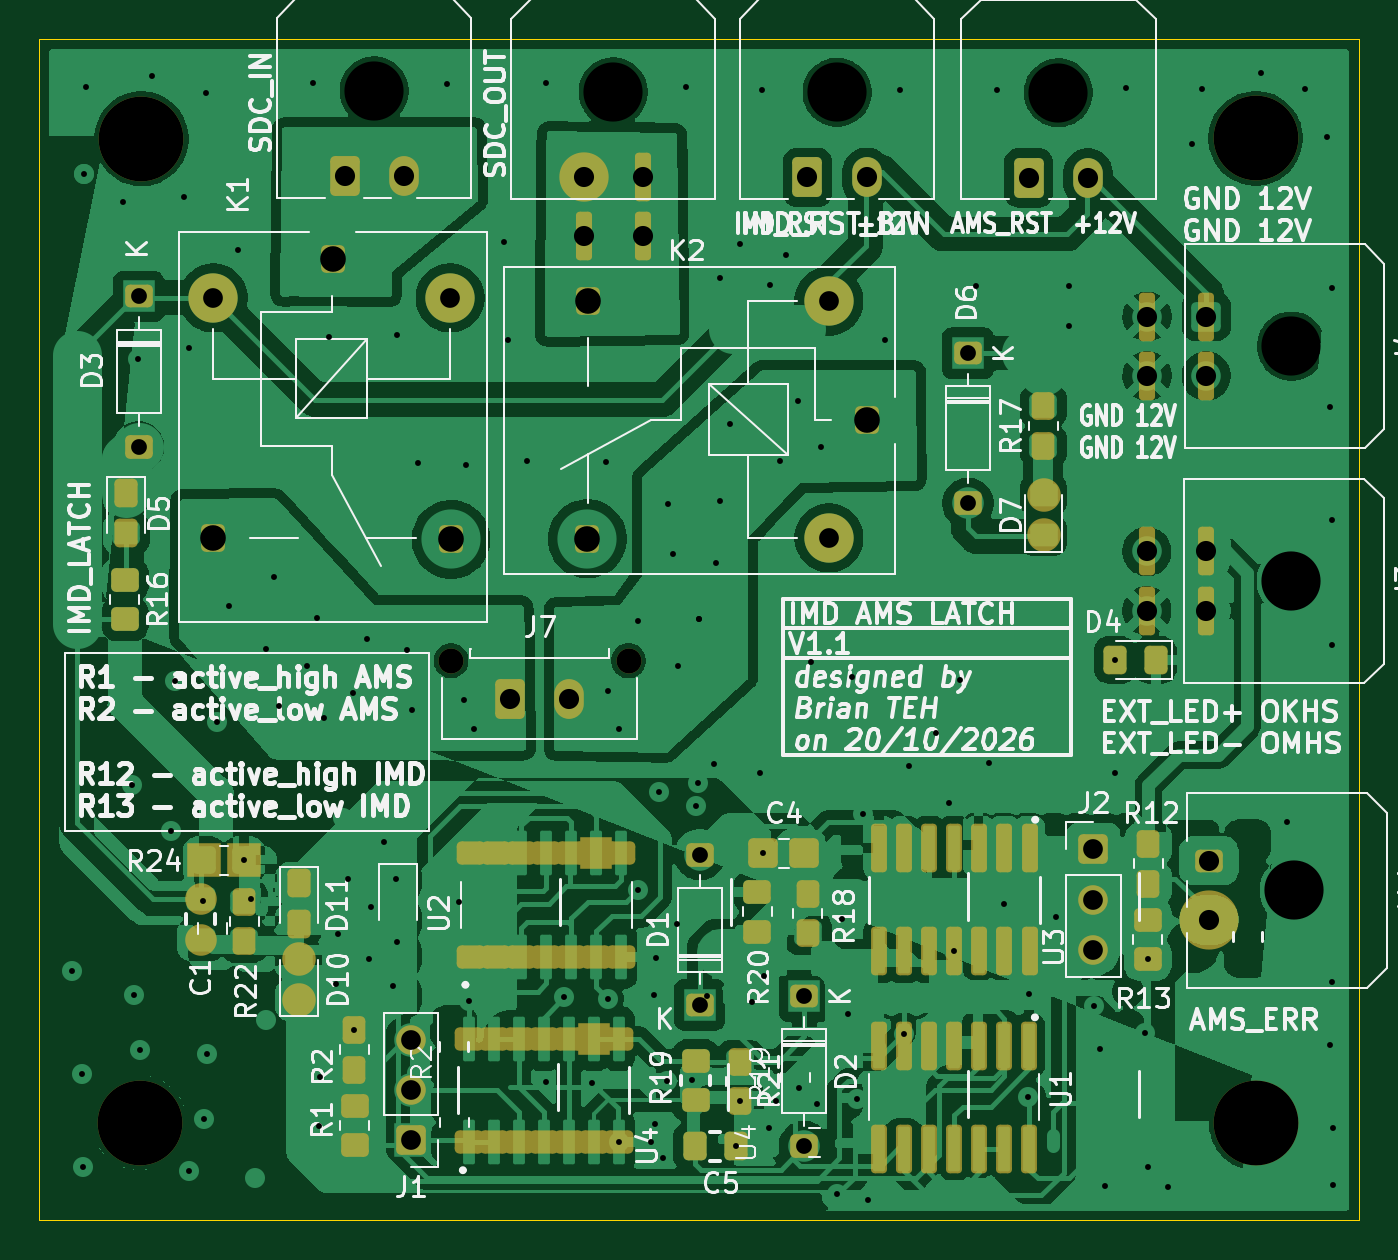
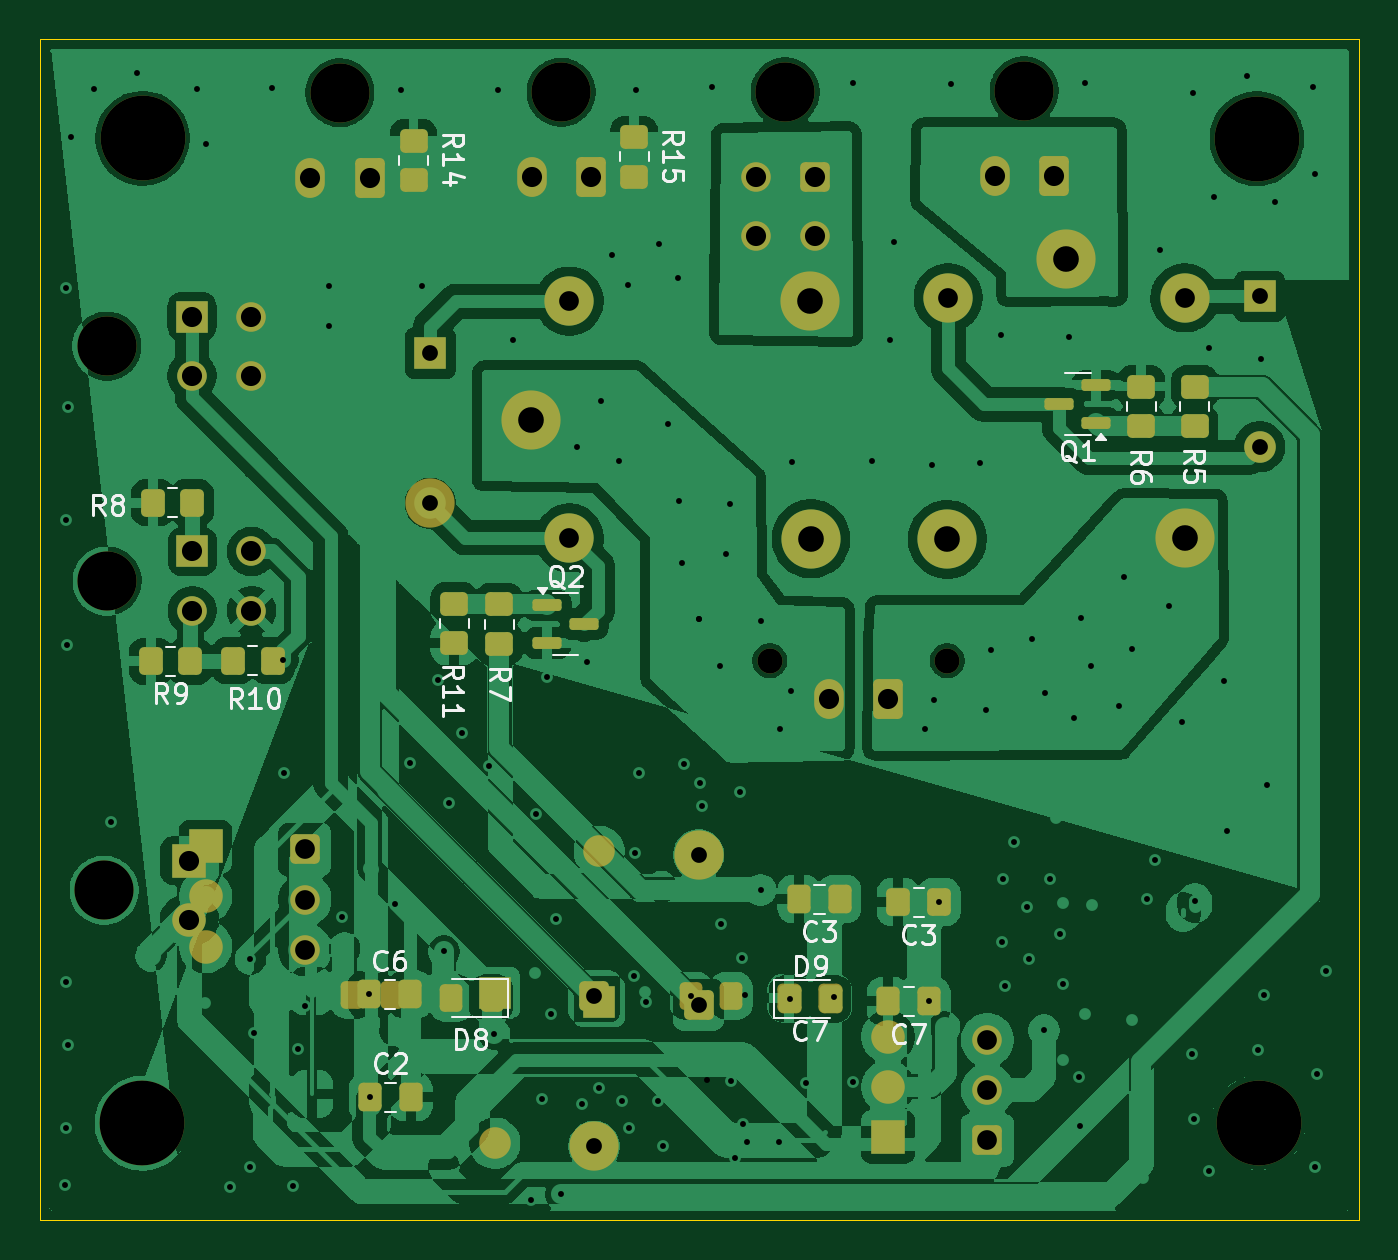
Circuit board: 11 layer files. Board 66.9 x 59.9 mm.
- bottom_copper: IMD_AMS_latch-B_Cu.gbr (305403 bytes)
- bottom_mask: IMD_AMS_latch-B_Mask.gbr (10073 bytes)
- paste: IMD_AMS_latch-B_Paste.gbr (3737 bytes)
- bottom_silk: IMD_AMS_latch-B_Silkscreen.gbr (31022 bytes)
- outline: IMD_AMS_latch-Edge_Cuts.gbr (906 bytes)
- top_copper: IMD_AMS_latch-F_Cu.gbr (352244 bytes)
- top_mask: IMD_AMS_latch-F_Mask.gbr (10137 bytes)
- paste: IMD_AMS_latch-F_Paste.gbr (5685 bytes)
- top_silk: IMD_AMS_latch-F_Silkscreen.gbr (149260 bytes)
- drill: IMD_AMS_latch-NPTH.drl (925 bytes)
- drill: IMD_AMS_latch-PTH.drl (4026 bytes)

=== bottom_copper: IMD_AMS_latch-B_Cu.gbr (305403 bytes, source omitted) ===
=== bottom_mask: IMD_AMS_latch-B_Mask.gbr (10073 bytes, source withheld) ===
=== paste: IMD_AMS_latch-B_Paste.gbr (3737 bytes, source withheld) ===
=== bottom_silk: IMD_AMS_latch-B_Silkscreen.gbr (31022 bytes, source omitted) ===
=== outline: IMD_AMS_latch-Edge_Cuts.gbr (906 bytes, source withheld) ===
=== top_copper: IMD_AMS_latch-F_Cu.gbr (352244 bytes, source omitted) ===
=== top_mask: IMD_AMS_latch-F_Mask.gbr (10137 bytes, source omitted) ===
=== paste: IMD_AMS_latch-F_Paste.gbr ===
<<<<<<< HEAD
%TF.GenerationSoftware,KiCad,Pcbnew,9.0.1*%
%TF.CreationDate,2026-10-30T01:05:38+08:00*%
=======
%TF.GenerationSoftware,KiCad,Pcbnew,10.0.4*%
%TF.CreationDate,2026-10-21T15:22:22+08:00*%
>>>>>>> d538cf78b0f2103b02feb839c3c985ed89253381
%TF.ProjectId,IMD_AMS_latch,494d445f-414d-4535-9f6c-617463682e6b,rev?*%
%TF.SameCoordinates,Original*%
%TF.FileFunction,Paste,Top*%
%TF.FilePolarity,Positive*%
%FSLAX46Y46*%
G04 Gerber Fmt 4.6, Leading zero omitted, Abs format (unit mm)*
<<<<<<< HEAD
G04 Created by KiCad (PCBNEW 9.0.1) date 2026-10-30 01:05:38*
=======
G04 Created by KiCad (PCBNEW 10.0.4) date 2026-10-21 15:22:22*
>>>>>>> d538cf78b0f2103b02feb839c3c985ed89253381
%MOMM*%
%LPD*%
G01*
G04 APERTURE LIST*
G04 Aperture macros list*
%AMRoundRect*
0 Rectangle with rounded corners*
0 $1 Rounding radius*
0 $2 $3 $4 $5 $6 $7 $8 $9 X,Y pos of 4 corners*
0 Add a 4 corners polygon primitive as box body*
4,1,4,$2,$3,$4,$5,$6,$7,$8,$9,$2,$3,0*
0 Add four circle primitives for the rounded corners*
1,1,$1+$1,$2,$3*
1,1,$1+$1,$4,$5*
1,1,$1+$1,$6,$7*
1,1,$1+$1,$8,$9*
0 Add four rect primitives between the rounded corners*
20,1,$1+$1,$2,$3,$4,$5,0*
20,1,$1+$1,$4,$5,$6,$7,0*
20,1,$1+$1,$6,$7,$8,$9,0*
20,1,$1+$1,$8,$9,$2,$3,0*%
G04 Aperture macros list end*
%ADD10RoundRect,0.250000X-0.450000X0.350000X-0.450000X-0.350000X0.450000X-0.350000X0.450000X0.350000X0*%
%ADD11RoundRect,0.090000X-0.210000X1.040000X-0.210000X-1.040000X0.210000X-1.040000X0.210000X1.040000X0*%
%ADD12RoundRect,0.091500X-0.213500X1.038500X-0.213500X-1.038500X0.213500X-1.038500X0.213500X1.038500X0*%
%ADD13RoundRect,0.250000X-0.350000X-0.450000X0.350000X-0.450000X0.350000X0.450000X-0.350000X0.450000X0*%
%ADD14RoundRect,0.250000X0.450000X-0.325000X0.450000X0.325000X-0.450000X0.325000X-0.450000X-0.325000X0*%
%ADD15RoundRect,0.090000X0.210000X-1.040000X0.210000X1.040000X-0.210000X1.040000X-0.210000X-1.040000X0*%
%ADD16RoundRect,0.091500X0.213500X-1.038500X0.213500X1.038500X-0.213500X1.038500X-0.213500X-1.038500X0*%
%ADD17RoundRect,0.250000X-0.475000X0.337500X-0.475000X-0.337500X0.475000X-0.337500X0.475000X0.337500X0*%
%ADD18RoundRect,0.250000X-0.450000X0.325000X-0.450000X-0.325000X0.450000X-0.325000X0.450000X0.325000X0*%
%ADD19RoundRect,0.250000X0.450000X-0.350000X0.450000X0.350000X-0.450000X0.350000X-0.450000X-0.350000X0*%
%ADD20RoundRect,0.250000X0.337500X0.475000X-0.337500X0.475000X-0.337500X-0.475000X0.337500X-0.475000X0*%
%ADD21RoundRect,0.250000X0.325000X0.450000X-0.325000X0.450000X-0.325000X-0.450000X0.325000X-0.450000X0*%
%ADD22RoundRect,0.250000X-0.337500X-0.475000X0.337500X-0.475000X0.337500X0.475000X-0.337500X0.475000X0*%
G04 APERTURE END LIST*
D10*
%TO.C,R13*%
X186060000Y-100340000D03*
X186060000Y-102340000D03*
%TD*%
D11*
%TO.C,U3*%
X180060000Y-96710001D03*
X178790000Y-96710001D03*
X177520000Y-96710001D03*
X176250000Y-96710001D03*
X174980000Y-96710001D03*
X173710000Y-96710001D03*
X172440000Y-96710001D03*
X172440000Y-101950001D03*
D12*
X173705000Y-101950001D03*
D11*
X174980000Y-101950001D03*
X176250000Y-101950001D03*
X177520000Y-101950001D03*
X178790000Y-101950001D03*
X180060000Y-101950001D03*
%TD*%
D10*
%TO.C,R1*%
X145860000Y-109770000D03*
X145860000Y-111770000D03*
%TD*%
D13*
%TO.C,R24*%
X138220000Y-97330000D03*
X140220000Y-97330000D03*
%TD*%
D14*
%TO.C,D7*%
X180770000Y-80859998D03*
X180770000Y-78810000D03*
%TD*%
D15*
%TO.C,U2*%
X151750000Y-102220003D03*
X153020000Y-102220003D03*
X154290000Y-102220003D03*
X155560000Y-102220003D03*
X156830000Y-102220003D03*
X158100000Y-102220003D03*
X159370000Y-102220003D03*
X159370000Y-96980003D03*
D16*
X158105000Y-96980003D03*
D15*
X156830000Y-96980003D03*
X155560000Y-96980003D03*
X154290000Y-96980003D03*
X153020000Y-96980003D03*
X151750000Y-96980003D03*
%TD*%
D17*
%TO.C,C1*%
X138050000Y-99292500D03*
X138050000Y-101367500D03*
%TD*%
D10*
%TO.C,R16*%
X134200000Y-83110000D03*
X134200000Y-85110000D03*
%TD*%
D18*
%TO.C,D5*%
X134270000Y-78715001D03*
X134270000Y-80764999D03*
%TD*%
D19*
%TO.C,R18*%
X168825000Y-101030001D03*
X168825000Y-99030001D03*
%TD*%
D10*
%TO.C,R20*%
X166265000Y-98950001D03*
X166265000Y-100950001D03*
%TD*%
D20*
%TO.C,C4*%
X168642501Y-96970001D03*
X166567501Y-96970001D03*
%TD*%
D21*
%TO.C,D4*%
X186450000Y-87180000D03*
X184400002Y-87180000D03*
%TD*%
D14*
%TO.C,D10*%
X143005000Y-104405001D03*
X143005000Y-102355003D03*
%TD*%
D11*
%TO.C,U1*%
X180040000Y-106730001D03*
X178770000Y-106730001D03*
X177500000Y-106730001D03*
X176230000Y-106730001D03*
X174960000Y-106730001D03*
X173690000Y-106730001D03*
X172420000Y-106730001D03*
X172420000Y-111970001D03*
D12*
X173685000Y-111970001D03*
D11*
X174960000Y-111970001D03*
X176230000Y-111970001D03*
X177500000Y-111970001D03*
X178770000Y-111970001D03*
X180040000Y-111970001D03*
%TD*%
D22*
%TO.C,C5*%
X163077500Y-111830001D03*
X165152500Y-111830001D03*
%TD*%
D19*
%TO.C,R12*%
X186090000Y-98520000D03*
X186090000Y-96520000D03*
%TD*%
%TO.C,R22*%
X140240000Y-101430000D03*
X140240000Y-99430000D03*
%TD*%
%TO.C,R21*%
X165405000Y-109540001D03*
X165405000Y-107540001D03*
%TD*%
D18*
%TO.C,D11*%
X143005000Y-98509752D03*
X143005000Y-100559750D03*
%TD*%
D19*
%TO.C,R17*%
X180760000Y-76320000D03*
X180760000Y-74320000D03*
%TD*%
%TO.C,R2*%
X145830000Y-107950000D03*
X145830000Y-105950000D03*
%TD*%
D15*
%TO.C,U4*%
X151620000Y-111620001D03*
X152890000Y-111620001D03*
X154160000Y-111620001D03*
X155430000Y-111620001D03*
X156700000Y-111620001D03*
X157970000Y-111620001D03*
X159240000Y-111620001D03*
X159240000Y-106380001D03*
D16*
X157975000Y-106380001D03*
D15*
X156700000Y-106380001D03*
X155430000Y-106380001D03*
X154160000Y-106380001D03*
X152890000Y-106380001D03*
X151620000Y-106380001D03*
%TD*%
D10*
%TO.C,R19*%
X163145000Y-107510001D03*
X163145000Y-109510001D03*
%TD*%
M02*

=== top_silk: IMD_AMS_latch-F_Silkscreen.gbr (149260 bytes, source omitted) ===
=== drill: IMD_AMS_latch-NPTH.drl ===
M48
<<<<<<< HEAD
; DRILL file {KiCad 9.0.1} date 2026-10-30T01:05:41+0800
; FORMAT={-:-/ absolute / metric / decimal}
; #@! TF.CreationDate,2026-10-30T01:05:41+08:00
; #@! TF.GenerationSoftware,Kicad,Pcbnew,9.0.1
=======
; DRILL file KiCad 10.0.4 date 2026-10-21T15:22:24
; FORMAT={-:-/ absolute / metric / decimal}
; #@! TF.CreationDate,2026-10-21T15:22:24+08:00
; #@! TF.GenerationSoftware,Kicad,Pcbnew,10.0.4
>>>>>>> d538cf78b0f2103b02feb839c3c985ed89253381
; #@! TF.FileFunction,NonPlated,1,2,NPTH
FMAT,2
METRIC
; #@! TA.AperFunction,NonPlated,NPTH,ComponentDrill
T1C1.270
; #@! TA.AperFunction,NonPlated,NPTH,ComponentDrill
T2C3.000
; #@! TA.AperFunction,NonPlated,NPTH,ComponentDrill
T3C4.300
%
G90
G05
T1
X150.73Y-87.22
X159.73Y-87.22
T2
X146.83Y-58.33
X158.95Y-58.38
X170.3Y-58.4
X181.52Y-58.42
X193.325Y-83.18
X193.34Y-71.27
X193.47Y-98.86
T3
X134.94Y-110.643
X135.034Y-60.757
X191.524Y-60.732
X191.549Y-110.668
M30

=== drill: IMD_AMS_latch-PTH.drl ===
M48
<<<<<<< HEAD
; DRILL file {KiCad 9.0.1} date 2026-10-30T01:05:41+0800
; FORMAT={-:-/ absolute / metric / decimal}
; #@! TF.CreationDate,2026-10-30T01:05:41+08:00
; #@! TF.GenerationSoftware,Kicad,Pcbnew,9.0.1
=======
; DRILL file KiCad 10.0.4 date 2026-10-21T15:22:24
; FORMAT={-:-/ absolute / metric / decimal}
; #@! TF.CreationDate,2026-10-21T15:22:24+08:00
; #@! TF.GenerationSoftware,Kicad,Pcbnew,10.0.4
>>>>>>> d538cf78b0f2103b02feb839c3c985ed89253381
; #@! TF.FileFunction,Plated,1,2,PTH
FMAT,2
METRIC
; #@! TA.AperFunction,Plated,PTH,ViaDrill
T1C0.300
; #@! TA.AperFunction,Plated,PTH,ComponentDrill
T2C0.800
; #@! TA.AperFunction,Plated,PTH,ComponentDrill
T3C1.000
; #@! TA.AperFunction,Plated,PTH,ComponentDrill
T4C1.020
; #@! TA.AperFunction,Plated,PTH,ComponentDrill
T5C1.300
%
G90
G05
T1
X131.52Y-102.94
X132.0Y-108.15
X132.09Y-112.88
X132.11Y-62.54
X132.2Y-58.13
X134.12Y-63.97
X134.54Y-93.53
X134.67Y-104.17
X134.84Y-71.91
X134.98Y-106.93
X135.55Y-57.55
X136.55Y-95.85
X136.72Y-88.25
X137.19Y-63.71
X137.46Y-71.37
X137.47Y-113.1
X138.18Y-99.39
X138.21Y-110.47
X138.29Y-58.46
X138.34Y-107.16
X138.85Y-90.33
X139.49Y-84.42
X139.93Y-66.4
X140.22Y-97.33
X140.58Y-99.3
X141.34Y-86.64
X141.77Y-83.0
X142.0Y-89.51
X143.44Y-87.49
X143.74Y-57.95
X143.94Y-85.04
X144.015Y-110.83
X144.065Y-108.34
X144.28Y-90.12
X144.54Y-70.82
X144.88Y-103.59
X144.99Y-101.09
X145.51Y-98.27
X145.75Y-88.84
X145.83Y-105.95
X146.45Y-86.11
X146.565Y-102.34
X146.675Y-99.71
X147.35Y-96.39
X147.79Y-103.73
X147.92Y-98.27
X147.98Y-101.48
X148.01Y-70.71
X148.5Y-86.66
X148.77Y-89.73
X149.06Y-77.2
X150.53Y-57.99
X151.142Y-99.46
X151.38Y-89.23
X151.51Y-77.31
X151.65Y-104.49
X151.88Y-90.69
X153.41Y-66.01
X153.61Y-70.94
X154.57Y-77.08
X155.52Y-57.95
X155.53Y-108.58
X156.47Y-104.27
X157.89Y-108.64
X158.6Y-77.14
X158.67Y-88.76
X158.692Y-104.37
X159.23Y-90.66
X159.24Y-111.62
X160.19Y-85.21
X160.19Y-98.83
X160.87Y-111.64
X161.0Y-104.19
X161.08Y-110.69
X161.12Y-102.3
X161.25Y-93.89
X161.5Y-112.45
X161.7Y-108.54
X161.75Y-79.25
X161.96Y-81.83
X162.21Y-100.56
X162.23Y-87.49
X162.65Y-58.12
<<<<<<< HEAD
X163.16Y-94.57
X163.275Y-93.44
X163.3Y-85.08
=======
X162.925Y-108.48
X163.3Y-85.08
X163.727Y-104.21
>>>>>>> d538cf78b0f2103b02feb839c3c985ed89253381
X164.08Y-92.47
X164.18Y-82.26
X164.35Y-79.13
X164.39Y-67.84
X164.88Y-75.22
X165.153Y-111.83
X165.36Y-66.08
X165.405Y-109.54
X165.98Y-104.54
X166.37Y-92.93
X166.51Y-58.3
X166.568Y-96.97
X166.615Y-103.22
X166.85Y-110.92
X166.92Y-68.18
X167.2Y-109.53
X167.39Y-77.09
X167.72Y-66.64
X168.3Y-74.07
X168.38Y-108.9
X168.98Y-87.26
X169.27Y-109.68
X169.49Y-76.38
X170.32Y-114.28
X170.575Y-100.33
X170.84Y-105.15
X171.04Y-88.06
X171.3Y-109.43
X171.6Y-94.98
X171.85Y-114.54
X172.73Y-70.94
X173.51Y-58.3
X173.69Y-106.13
X173.96Y-92.57
X175.32Y-90.88
X175.98Y-94.41
X176.25Y-101.95
X176.55Y-88.19
X177.35Y-68.21
X177.99Y-92.41
X178.41Y-58.26
X178.74Y-99.55
X179.987Y-109.35
X180.028Y-104.14
X181.4Y-100.21
X182.06Y-70.27
X182.08Y-68.23
X183.31Y-104.72
X183.63Y-106.89
X183.88Y-113.86
X184.38Y-92.89
X184.4Y-87.18
X184.94Y-58.17
X185.9Y-106.11
X186.06Y-102.34
X186.07Y-112.9
X187.08Y-113.91
X188.29Y-61.01
X188.78Y-58.24
X191.79Y-57.42
X193.115Y-95.41
X194.01Y-58.24
X195.15Y-60.69
X195.3Y-74.34
X195.3Y-106.72
X195.37Y-86.44
X195.39Y-68.3
X195.4Y-80.08
X195.4Y-103.52
X195.42Y-110.9
X195.46Y-113.78
T2
X134.89Y-68.75
X134.89Y-76.37
X163.34Y-97.05
X163.34Y-104.67
X168.635Y-104.22
X168.635Y-111.84
X176.94Y-71.62
X176.94Y-79.24
T3
X138.68Y-68.82
X148.7Y-106.44
X148.7Y-108.98
X148.7Y-111.52
X150.68Y-68.82
X169.89Y-68.99
X169.89Y-80.99
X183.3Y-96.79
X183.3Y-99.33
X183.3Y-101.87
T4
X145.33Y-62.65
X148.33Y-62.65
X153.73Y-89.18
X156.73Y-89.18
X157.45Y-62.7
X157.45Y-65.7
X160.45Y-62.7
X160.45Y-65.7
X168.8Y-62.72
X171.8Y-62.72
X180.02Y-62.74
X183.02Y-62.74
X186.005Y-81.68
X186.005Y-84.68
X186.02Y-69.77
X186.02Y-72.77
X189.005Y-81.68
X189.005Y-84.68
X189.02Y-69.77
X189.02Y-72.77
X189.15Y-97.36
X189.15Y-100.36
T5
X138.68Y-81.02
X144.73Y-66.87
X150.73Y-81.07
X157.64Y-81.04
X157.69Y-68.99
X171.84Y-75.04
M30
